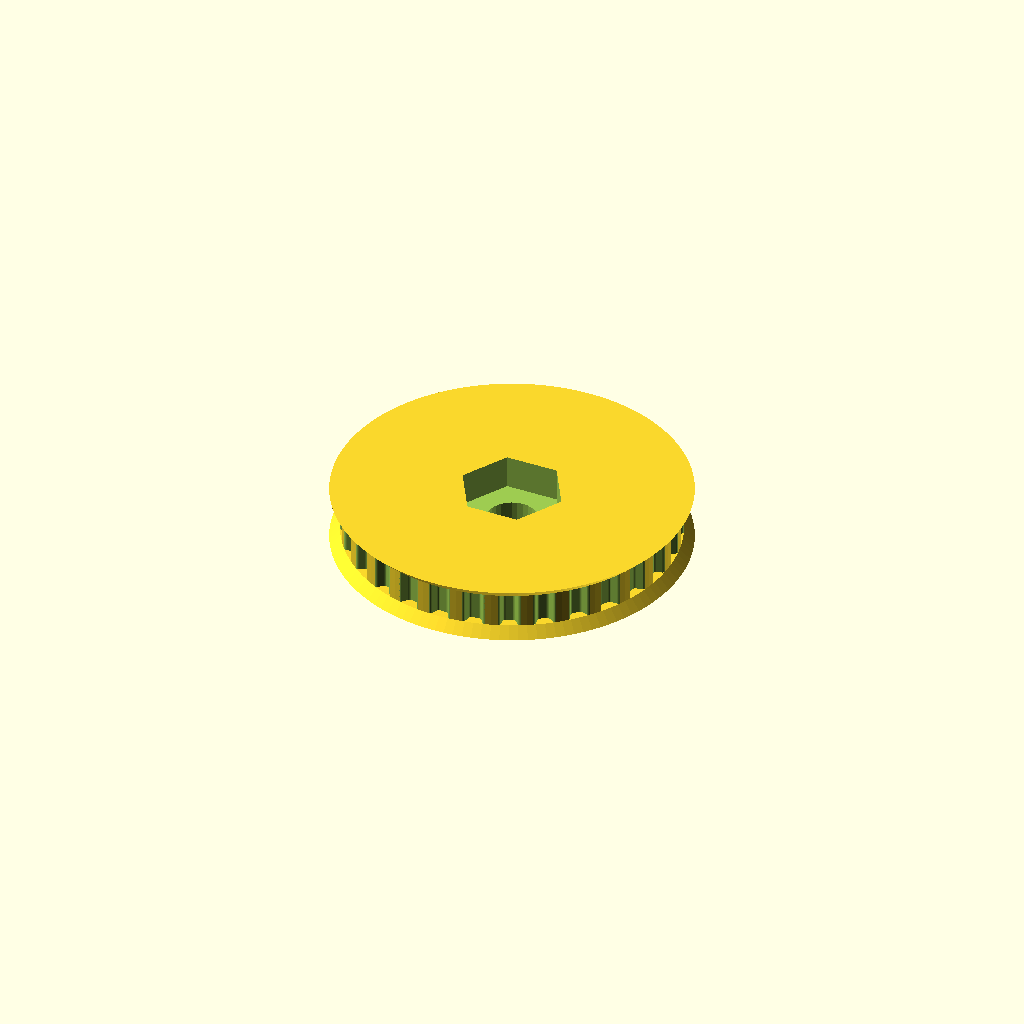
Cell 1: the model at its default parameters.
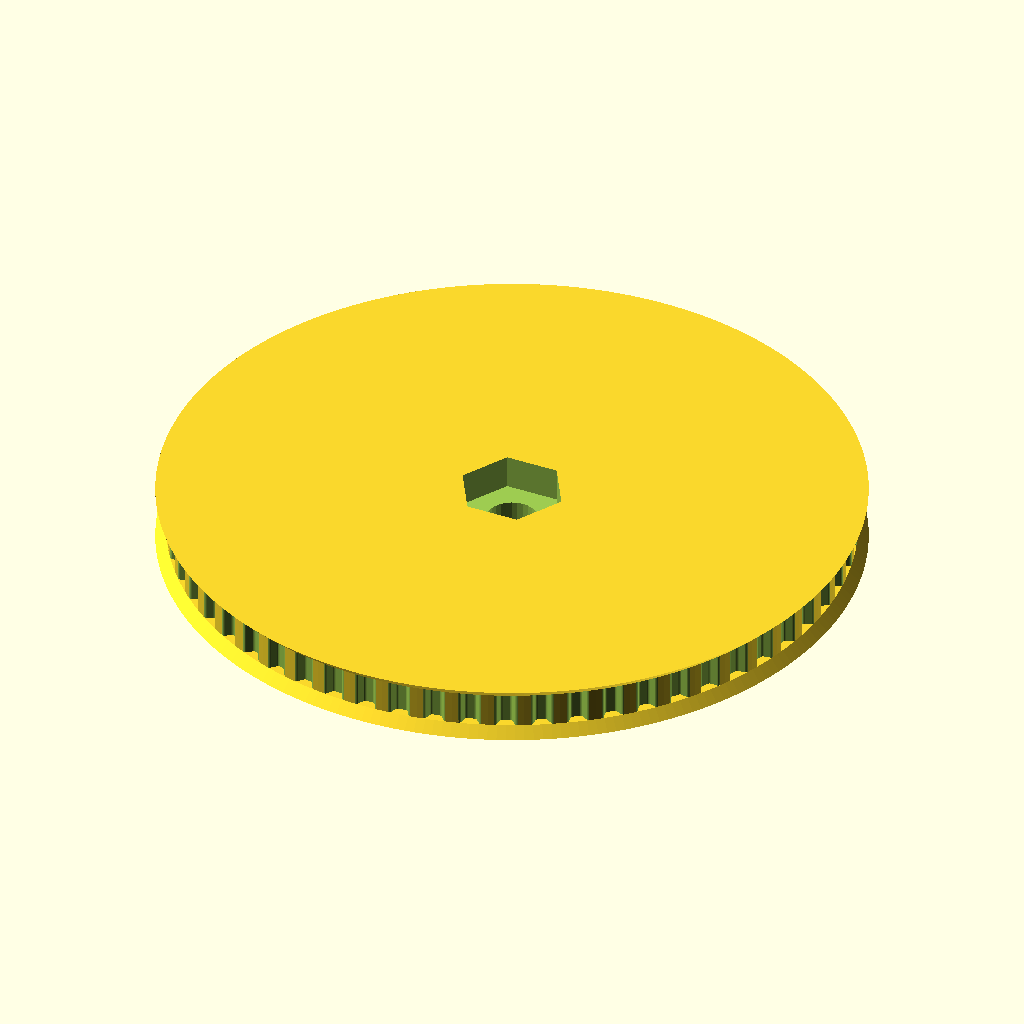
Cell 2: teeth = 60 (everything else at default).
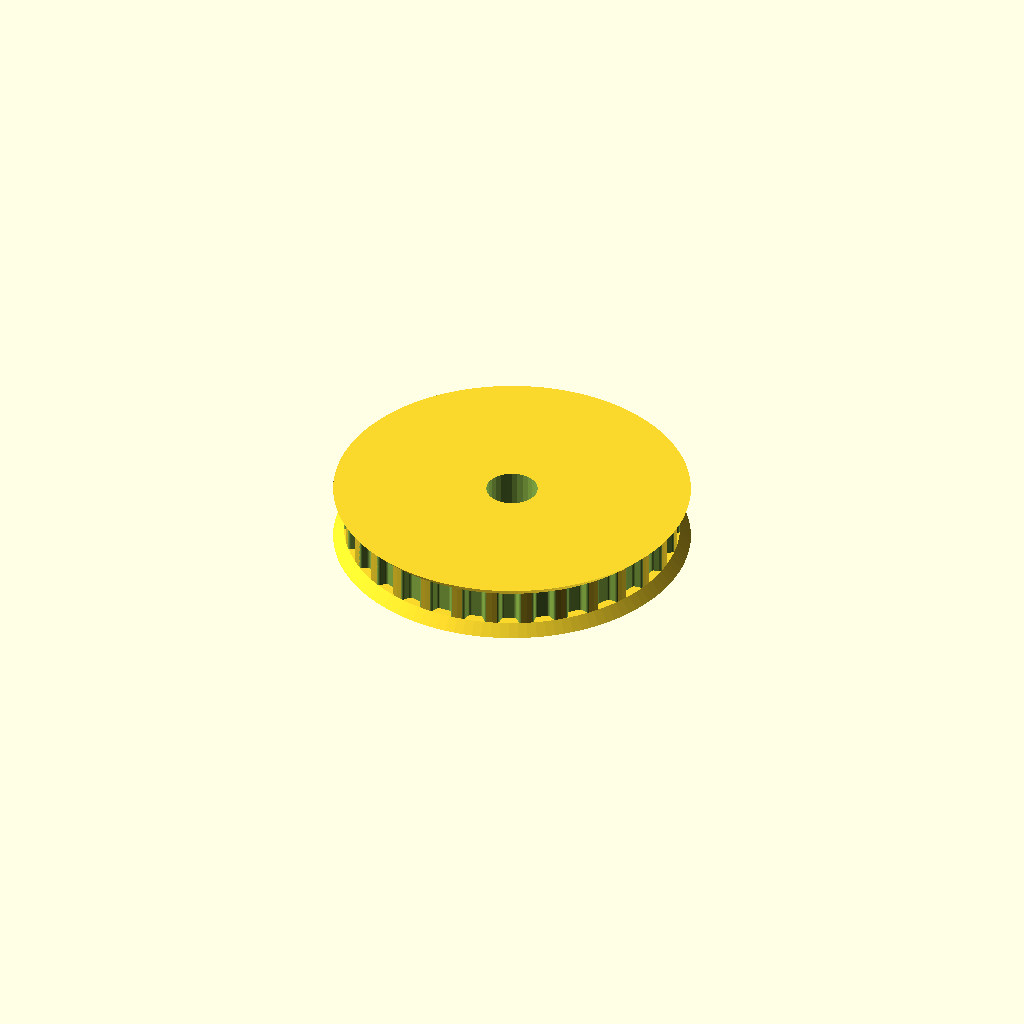
Cell 3: profile = 6 (everything else at default).
All cells are drawn from one camera (rotation 55°, 0°, 25°, orthographic, colour scheme Cornfield), so only the parameter changes between them.
The OpenSCAD source (CAD-model/Pulley_30T-XL.scad):
// Parametric Pulley with multiple belt profiles
// by droftarts January 2012

// Based on pulleys by:
// http://www.thingiverse.com/thing:11256 by me!
// https://github.com/prusajr/PrusaMendel by Josef Prusa
// http://www.thingiverse.com/thing:3104 by GilesBathgate
// http://www.thingiverse.com/thing:2079 by nophead

// dxf tooth data from http://oem.cadregister.com/asp/PPOW_Entry.asp?company=915217&elementID=07807803/METRIC/URETH/WV0025/F
// pulley diameter checked and modelled from data at http://www.sdp-si.com/D265/HTML/D265T016.html

/**
 * @name Pulley
 * @category Printed
 * @using 1 x m3 nut, normal or nyloc
 * @using 1 x m3x10 set screw or 1 x m3x8 grub screw
 */

516nutdiam=15.2;


// tuneable constants

teeth = 30;			// Number of teeth, standard Mendel T5 belt = 8, gives Outside Diameter of 11.88mm
profile = 3;		// 1=MXL 2=40DP 3=XL 4=H 5=T2.5 6=T5 7=T10 8=AT5 9=HTD_3mm 10=HTD_5mm 11=HTD_8mm 12=GT2_2mm 13=GT2_3mm 14=GT2_5mm

motor_shaft = 7.2;	// NEMA17 motor shaft exact diameter = 5
m3_dia = 3.2;		// 3mm hole diameter
m3_nut_hex = 1;		// 1 for hex, 0 for square nut
m3_nut_flats = 5.7;	// normal M3 hex nut exact width = 5.5
m3_nut_depth = 2.7;	// normal M3 hex nut exact depth = 2.4, nyloc = 4

retainer = 1;		// Belt retainer above teeth, 0 = No, 1 = Yes
retainer_ht = 1.5;	// height of retainer flange over pulley, standard = 1.5
idler = 1;			// Belt retainer below teeth, 0 = No, 1 = Yes
idler_ht = 1.5;		// height of idler flange over pulley, standard = 1.5

pulley_t_ht = 5;	// length of toothed part of pulley, standard = 12
pulley_b_ht = 1.5;		// pulley base height, standard = 8. Set to same as idler_ht if you want an idler but no pulley.
pulley_b_dia = 20;	// pulley base diameter, standard = 20
no_of_nuts = 1;		// number of captive nuts required, standard = 1
nut_angle = 90;		// angle between nuts, standard = 90
nut_shaft_distance = 1.2;	// distance between inner face of nut and shaft, can be negative.

//rotate([0,0,30])  translate([-6.4,0,14]) cube([12.8,1,1]);


//	********************************
//	** Scaling tooth for good fit **
//	********************************
/*	To improve fit of belt to pulley, set the following constant. Decrease or increase by 0.1mm at a time. We are modelling the *BELT* tooth here, not the tooth on the pulley. Increasing the number will *decrease* the pulley tooth size. Increasing the tooth width will also scale proportionately the tooth depth, to maintain the shape of the tooth, and increase how far into the pulley the tooth is indented. Can be negative */

additional_tooth_width = 0.2; //mm

//	If you need more tooth depth than this provides, adjust the following constant. However, this will cause the shape of the tooth to change.

additional_tooth_depth = 0; //mm

// calculated constants

nut_elevation = pulley_b_ht/2;
m3_nut_points = 2*((m3_nut_flats/2)/cos(30)); // This is needed for the nut trap

// The following set the pulley diameter for a given number of teeth

MXL_pulley_dia = tooth_spacing (2.032,0.254);
40DP_pulley_dia = tooth_spacing (2.07264,0.1778);
XL_pulley_dia = tooth_spacing (5.08,0.254);
H_pulley_dia = tooth_spacing (9.525,0.381);
T2_5_pulley_dia = tooth_spaceing_curvefit (0.7467,0.796,1.026);
T5_pulley_dia = tooth_spaceing_curvefit (0.6523,1.591,1.064);
T10_pulley_dia = tooth_spacing (10,0.93);
AT5_pulley_dia = tooth_spaceing_curvefit (0.6523,1.591,1.064);
HTD_3mm_pulley_dia = tooth_spacing (3,0.381);
HTD_5mm_pulley_dia = tooth_spacing (5,0.5715);
HTD_8mm_pulley_dia = tooth_spacing (8,0.6858);
GT2_2mm_pulley_dia = tooth_spacing (2,0.254);
GT2_3mm_pulley_dia = tooth_spacing (3,0.381);
GT2_5mm_pulley_dia = tooth_spacing (5,0.5715);

// The following calls the pulley creation part, and passes the pulley diameter and tooth width to that module

if ( profile == 1 ) { pulley ( "MXL" , MXL_pulley_dia , 0.508 , 1.321 ); }
if ( profile == 2 ) { pulley ( "40 D.P." , 40DP_pulley_dia , 0.457 , 1.226 ); }
if ( profile == 3 ) { 
	difference(){
		pulley ( "XL" , XL_pulley_dia , 1.27, 3.051 ); 
		
		translate([0,0,3.1])
		cylinder(r=516nutdiam/2, h=6, $fn=6);
	}
}
if ( profile == 4 ) { pulley ( "H" , H_pulley_dia ,1.905 , 5.359 ); }
if ( profile == 5 ) { pulley ( "T2.5" , T2_5_pulley_dia , 0.7 , 1.678 ); }
if ( profile == 6 ) { pulley ( "T5" , T5_pulley_dia , 1.19 , 3.264 ); }
if ( profile == 7 ) { pulley ( "T10" , T10_pulley_dia , 2.5 , 6.13 ); }
if ( profile == 8 ) { pulley ( "AT5" , AT5_pulley_dia , 1.19 , 4.268 ); }
if ( profile == 9 ) { pulley ( "HTD 3mm" , HTD_3mm_pulley_dia , 1.289 , 2.27 ); }
if ( profile == 10 ) { pulley ( "HTD 5mm" , HTD_5mm_pulley_dia , 2.199 , 3.781 ); }
if ( profile == 11 ) { pulley ( "HTD 8mm" , HTD_8mm_pulley_dia , 3.607 , 6.603 ); }
if ( profile == 12 ) { pulley ( "GT2 2mm" , GT2_2mm_pulley_dia , 0.764 , 1.494 ); }
if ( profile == 13 ) { pulley ( "GT2 3mm" , GT2_3mm_pulley_dia , 1.169 , 2.31 ); }
if ( profile == 14 ) { pulley ( "GT2 5mm" , GT2_5mm_pulley_dia , 1.969 , 3.952 ); }

// Functions

function tooth_spaceing_curvefit (b,c,d)
	= ((c * pow(teeth,d)) / (b + pow(teeth,d))) * teeth ;

function tooth_spacing(tooth_pitch,pitch_line_offset)
	= (2*((teeth*tooth_pitch)/(3.14159265*2)-pitch_line_offset)) ;

// Main Module

module pulley( belt_type , pulley_OD , tooth_depth , tooth_width )
	{
	echo (str("Belt type = ",belt_type,"; Number of teeth = ",teeth,"; Pulley Outside Diameter = ",pulley_OD,"mm "));
	tooth_distance_from_centre = sqrt( pow(pulley_OD/2,2) - pow((tooth_width+additional_tooth_width)/2,2));
	tooth_width_scale = (tooth_width + additional_tooth_width ) / tooth_width;
	tooth_depth_scale = ((tooth_depth + additional_tooth_depth ) / tooth_depth) ;


//	************************************************************************
//	*** uncomment the following line if pulley is wider than puller base ***
//	************************************************************************

//	translate ([0,0, pulley_b_ht + pulley_t_ht + retainer_ht ]) rotate ([0,180,0])

	difference()
	 {	 
		union()
		{
			//base
	
			if ( pulley_b_ht < 2 ) { echo ("CAN'T DRAW PULLEY BASE, HEIGHT LESS THAN 2!!!"); } else {
				rotate_extrude($fn=pulley_b_dia*2)
				{
						square([pulley_b_dia/2-1,pulley_b_ht]);
						square([pulley_b_dia/2,pulley_b_ht-1]);
						translate([pulley_b_dia/2-1,pulley_b_ht-1]) circle(1);
				}
			}
	
		difference()
			{
			//shaft - diameter is outside diameter of pulley
			
			translate([0,0,pulley_b_ht]) 
			rotate ([0,0,360/(teeth*4)]) 
			cylinder(r=pulley_OD/2,h=pulley_t_ht, $fn=teeth*4);
	
			//teeth - cut out of shaft
		
			for(i=[1:teeth]) 
			rotate([0,0,i*(360/teeth)])
			translate([0,-tooth_distance_from_centre,pulley_b_ht -1]) 
			scale ([ tooth_width_scale , tooth_depth_scale , 1 ]) 
			{
			if ( profile == 1 ) { MXL();}
			if ( profile == 2 ) { 40DP();}
			if ( profile == 3 ) { XL();}
			if ( profile == 4 ) { H();}
			if ( profile == 5 ) { T2_5();}
			if ( profile == 6 ) { T5();}
			if ( profile == 7 ) { T10();}
			if ( profile == 8 ) { AT5();}
			if ( profile == 9 ) { HTD_3mm();}
			if ( profile == 10 ) { HTD_5mm();}
			if ( profile == 11 ) { HTD_8mm();}
			if ( profile == 12 ) { GT2_2mm();}
			if ( profile == 13 ) { GT2_3mm();}
			if ( profile == 14 ) { GT2_5mm();}
			}

			}
			
		//belt retainer / idler
		if ( retainer > 0 ) {translate ([0,0, pulley_b_ht + pulley_t_ht ]) 
		rotate_extrude($fn=teeth*4)  
		polygon([[0,0],[pulley_OD/2,0],[pulley_OD/2 + retainer_ht , retainer_ht],[0 , retainer_ht],[0,0]]);}
		
		if ( idler > 0 ) {translate ([0,0, pulley_b_ht - idler_ht ]) 
		rotate_extrude($fn=teeth*4)  
		polygon([[0,0],[pulley_OD/2 + idler_ht,0],[pulley_OD/2 , idler_ht],[0 , idler_ht],[0,0]]);}
	
		}
	   
		//hole for motor shaft
		translate([0,0,-1])cylinder(r=motor_shaft/2,h=pulley_b_ht + pulley_t_ht + retainer_ht + 2,$fn=motor_shaft*4);
				
		//captive nut and grub screw holes
	
		if ( pulley_b_ht < m3_nut_flats ) { echo ("CAN'T DRAW CAPTIVE NUTS, HEIGHT LESS THAN NUT DIAMETER!!!"); } else {
		if ( (pulley_b_dia - motor_shaft)/2 < m3_nut_depth + 3 ) { echo ("CAN'T DRAW CAPTIVE NUTS, DIAMETER TOO SMALL FOR NUT DEPTH!!!"); } else {
	
			for(j=[1:no_of_nuts]) rotate([0,0,j*nut_angle])
			translate([0,0,nut_elevation])rotate([90,0,0])
	
			union()
			{
				//entrance
				translate([0,-pulley_b_ht/4-0.5,motor_shaft/2+m3_nut_depth/2+nut_shaft_distance]) cube([m3_nut_flats,pulley_b_ht/2+1,m3_nut_depth],center=true);
	
				//nut
				if ( m3_nut_hex > 0 )
					{
						// hex nut
						translate([0,0.25,motor_shaft/2+m3_nut_depth/2+nut_shaft_distance]) rotate([0,0,30]) cylinder(r=m3_nut_points/2,h=m3_nut_depth,center=true,$fn=6);
					} else {
						// square nut
						translate([0,0.25,motor_shaft/2+m3_nut_depth/2+nut_shaft_distance]) cube([m3_nut_flats,m3_nut_flats,m3_nut_depth],center=true);
					}
	
				//grub screw hole
				rotate([0,0,22.5])cylinder(r=m3_dia/2,h=pulley_b_dia/2+1,$fn=8);
			}
		}}
	 }
	   
	}


// Tooth profile modules

module MXL()
	{
	linear_extrude(height=pulley_t_ht+2) polygon([[-0.660421,-0.5],[-0.660421,0],[-0.621898,0.006033],[-0.587714,0.023037],[-0.560056,0.049424],[-0.541182,0.083609],[-0.417357,0.424392],[-0.398413,0.458752],[-0.370649,0.48514],[-0.336324,0.502074],[-0.297744,0.508035],[0.297744,0.508035],[0.336268,0.502074],[0.370452,0.48514],[0.39811,0.458752],[0.416983,0.424392],[0.540808,0.083609],[0.559752,0.049424],[0.587516,0.023037],[0.621841,0.006033],[0.660421,0],[0.660421,-0.5]]);
	}

module 40DP()
	{
	linear_extrude(height=pulley_t_ht+2) polygon([[-0.612775,-0.5],[-0.612775,0],[-0.574719,0.010187],[-0.546453,0.0381],[-0.355953,0.3683],[-0.327604,0.405408],[-0.291086,0.433388],[-0.248548,0.451049],[-0.202142,0.4572],[0.202494,0.4572],[0.248653,0.451049],[0.291042,0.433388],[0.327609,0.405408],[0.356306,0.3683],[0.546806,0.0381],[0.574499,0.010187],[0.612775,0],[0.612775,-0.5]]);
	}

module XL()
	{
	linear_extrude(height=pulley_t_ht+2) polygon([[-1.525411,-1],[-1.525411,0],[-1.41777,0.015495],[-1.320712,0.059664],[-1.239661,0.129034],[-1.180042,0.220133],[-0.793044,1.050219],[-0.733574,1.141021],[-0.652507,1.210425],[-0.555366,1.254759],[-0.447675,1.270353],[0.447675,1.270353],[0.555366,1.254759],[0.652507,1.210425],[0.733574,1.141021],[0.793044,1.050219],[1.180042,0.220133],[1.239711,0.129034],[1.320844,0.059664],[1.417919,0.015495],[1.525411,0],[1.525411,-1]]);
	}

module H()
	{
	linear_extrude(height=pulley_t_ht+2) polygon([[-2.6797,-1],[-2.6797,0],[-2.600907,0.006138],[-2.525342,0.024024],[-2.45412,0.052881],[-2.388351,0.091909],[-2.329145,0.140328],[-2.277614,0.197358],[-2.234875,0.262205],[-2.202032,0.334091],[-1.75224,1.57093],[-1.719538,1.642815],[-1.676883,1.707663],[-1.62542,1.764693],[-1.566256,1.813112],[-1.500512,1.85214],[-1.4293,1.880997],[-1.353742,1.898883],[-1.274949,1.905021],[1.275281,1.905021],[1.354056,1.898883],[1.429576,1.880997],[1.500731,1.85214],[1.566411,1.813112],[1.625508,1.764693],[1.676919,1.707663],[1.719531,1.642815],[1.752233,1.57093],[2.20273,0.334091],[2.235433,0.262205],[2.278045,0.197358],[2.329455,0.140328],[2.388553,0.091909],[2.454233,0.052881],[2.525384,0.024024],[2.600904,0.006138],[2.6797,0],[2.6797,-1]]);
	}

module T2_5()
	{
	linear_extrude(height=pulley_t_ht+2) polygon([[-0.839258,-0.5],[-0.839258,0],[-0.770246,0.021652],[-0.726369,0.079022],[-0.529167,0.620889],[-0.485025,0.67826],[-0.416278,0.699911],[0.416278,0.699911],[0.484849,0.67826],[0.528814,0.620889],[0.726369,0.079022],[0.770114,0.021652],[0.839258,0],[0.839258,-0.5]]);
	}

module T5()
	{
	linear_extrude(height=pulley_t_ht+2) polygon([[-1.632126,-0.5],[-1.632126,0],[-1.568549,0.004939],[-1.507539,0.019367],[-1.450023,0.042686],[-1.396912,0.074224],[-1.349125,0.113379],[-1.307581,0.159508],[-1.273186,0.211991],[-1.246868,0.270192],[-1.009802,0.920362],[-0.983414,0.978433],[-0.949018,1.030788],[-0.907524,1.076798],[-0.859829,1.115847],[-0.80682,1.147314],[-0.749402,1.170562],[-0.688471,1.184956],[-0.624921,1.189895],[0.624971,1.189895],[0.688622,1.184956],[0.749607,1.170562],[0.807043,1.147314],[0.860055,1.115847],[0.907754,1.076798],[0.949269,1.030788],[0.9837,0.978433],[1.010193,0.920362],[1.246907,0.270192],[1.273295,0.211991],[1.307726,0.159508],[1.349276,0.113379],[1.397039,0.074224],[1.450111,0.042686],[1.507589,0.019367],[1.568563,0.004939],[1.632126,0],[1.632126,-0.5]]);
	}

module T10()
	{
	linear_extrude(height=pulley_t_ht+2) polygon([[-3.06511,-1],[-3.06511,0],[-2.971998,0.007239],[-2.882718,0.028344],[-2.79859,0.062396],[-2.720931,0.108479],[-2.651061,0.165675],[-2.590298,0.233065],[-2.539962,0.309732],[-2.501371,0.394759],[-1.879071,2.105025],[-1.840363,2.190052],[-1.789939,2.266719],[-1.729114,2.334109],[-1.659202,2.391304],[-1.581518,2.437387],[-1.497376,2.47144],[-1.408092,2.492545],[-1.314979,2.499784],[1.314979,2.499784],[1.408091,2.492545],[1.497371,2.47144],[1.581499,2.437387],[1.659158,2.391304],[1.729028,2.334109],[1.789791,2.266719],[1.840127,2.190052],[1.878718,2.105025],[2.501018,0.394759],[2.539726,0.309732],[2.59015,0.233065],[2.650975,0.165675],[2.720887,0.108479],[2.798571,0.062396],[2.882713,0.028344],[2.971997,0.007239],[3.06511,0],[3.06511,-1]]);
	}

module AT5()
	{
	linear_extrude(height=pulley_t_ht+2) polygon([[-2.134129,-0.75],[-2.134129,0],[-2.058023,0.005488],[-1.984595,0.021547],[-1.914806,0.047569],[-1.849614,0.082947],[-1.789978,0.127073],[-1.736857,0.179338],[-1.691211,0.239136],[-1.653999,0.305859],[-1.349199,0.959203],[-1.286933,1.054635],[-1.201914,1.127346],[-1.099961,1.173664],[-0.986896,1.18992],[0.986543,1.18992],[1.099614,1.173664],[1.201605,1.127346],[1.286729,1.054635],[1.349199,0.959203],[1.653646,0.305859],[1.690859,0.239136],[1.73651,0.179338],[1.789644,0.127073],[1.849305,0.082947],[1.914539,0.047569],[1.984392,0.021547],[2.057906,0.005488],[2.134129,0],[2.134129,-0.75]]);
	}

module HTD_3mm()
	{
	linear_extrude(height=pulley_t_ht+2) polygon([[-1.135062,-0.5],[-1.135062,0],[-1.048323,0.015484],[-0.974284,0.058517],[-0.919162,0.123974],[-0.889176,0.206728],[-0.81721,0.579614],[-0.800806,0.653232],[-0.778384,0.72416],[-0.750244,0.792137],[-0.716685,0.856903],[-0.678005,0.918199],[-0.634505,0.975764],[-0.586483,1.029338],[-0.534238,1.078662],[-0.47807,1.123476],[-0.418278,1.16352],[-0.355162,1.198533],[-0.289019,1.228257],[-0.22015,1.25243],[-0.148854,1.270793],[-0.07543,1.283087],[-0.000176,1.28905],[0.075081,1.283145],[0.148515,1.270895],[0.219827,1.252561],[0.288716,1.228406],[0.354879,1.19869],[0.418018,1.163675],[0.477831,1.123623],[0.534017,1.078795],[0.586276,1.029452],[0.634307,0.975857],[0.677809,0.91827],[0.716481,0.856953],[0.750022,0.792167],[0.778133,0.724174],[0.800511,0.653236],[0.816857,0.579614],[0.888471,0.206728],[0.919014,0.123974],[0.974328,0.058517],[1.048362,0.015484],[1.135062,0],[1.135062,-0.5]]);
	}

module HTD_5mm()
	{
	linear_extrude(height=pulley_t_ht+2) polygon([[-1.89036,-0.75],[-1.89036,0],[-1.741168,0.02669],[-1.61387,0.100806],[-1.518984,0.21342],[-1.467026,0.3556],[-1.427162,0.960967],[-1.398568,1.089602],[-1.359437,1.213531],[-1.310296,1.332296],[-1.251672,1.445441],[-1.184092,1.552509],[-1.108081,1.653042],[-1.024167,1.746585],[-0.932877,1.832681],[-0.834736,1.910872],[-0.730271,1.980701],[-0.62001,2.041713],[-0.504478,2.09345],[-0.384202,2.135455],[-0.259708,2.167271],[-0.131524,2.188443],[-0.000176,2.198511],[0.131296,2.188504],[0.259588,2.167387],[0.384174,2.135616],[0.504527,2.093648],[0.620123,2.04194],[0.730433,1.980949],[0.834934,1.911132],[0.933097,1.832945],[1.024398,1.746846],[1.108311,1.653291],[1.184308,1.552736],[1.251865,1.445639],[1.310455,1.332457],[1.359552,1.213647],[1.39863,1.089664],[1.427162,0.960967],[1.467026,0.3556],[1.518984,0.21342],[1.61387,0.100806],[1.741168,0.02669],[1.89036,0],[1.89036,-0.75]]);
	}

module HTD_8mm()
	{
	linear_extrude(height=pulley_t_ht+2) polygon([[-3.301471,-1],[-3.301471,0],[-3.16611,0.012093],[-3.038062,0.047068],[-2.919646,0.10297],[-2.813182,0.177844],[-2.720989,0.269734],[-2.645387,0.376684],[-2.588694,0.496739],[-2.553229,0.627944],[-2.460801,1.470025],[-2.411413,1.691917],[-2.343887,1.905691],[-2.259126,2.110563],[-2.158035,2.30575],[-2.041518,2.490467],[-1.910478,2.66393],[-1.76582,2.825356],[-1.608446,2.973961],[-1.439261,3.10896],[-1.259169,3.22957],[-1.069074,3.335006],[-0.869878,3.424485],[-0.662487,3.497224],[-0.447804,3.552437],[-0.226732,3.589341],[-0.000176,3.607153],[0.226511,3.589461],[0.447712,3.552654],[0.66252,3.497516],[0.870027,3.424833],[1.069329,3.33539],[1.259517,3.229973],[1.439687,3.109367],[1.608931,2.974358],[1.766344,2.825731],[1.911018,2.664271],[2.042047,2.490765],[2.158526,2.305998],[2.259547,2.110755],[2.344204,1.905821],[2.411591,1.691983],[2.460801,1.470025],[2.553229,0.627944],[2.588592,0.496739],[2.645238,0.376684],[2.720834,0.269734],[2.81305,0.177844],[2.919553,0.10297],[3.038012,0.047068],[3.166095,0.012093],[3.301471,0],[3.301471,-1]]);
	}

module GT2_2mm()
	{
	linear_extrude(height=pulley_t_ht+2) polygon([[0.747183,-0.5],[0.747183,0],[0.647876,0.037218],[0.598311,0.130528],[0.578556,0.238423],[0.547158,0.343077],[0.504649,0.443762],[0.451556,0.53975],[0.358229,0.636924],[0.2484,0.707276],[0.127259,0.750044],[0,0.76447],[-0.127259,0.750044],[-0.2484,0.707276],[-0.358229,0.636924],[-0.451556,0.53975],[-0.504797,0.443762],[-0.547291,0.343077],[-0.578605,0.238423],[-0.598311,0.130528],[-0.648009,0.037218],[-0.747183,0],[-0.747183,-0.5]]);
	}

module GT2_3mm()
	{
	linear_extrude(height=pulley_t_ht+2) polygon([[-1.155171,-0.5],[-1.155171,0],[-1.065317,0.016448],[-0.989057,0.062001],[-0.93297,0.130969],[-0.90364,0.217664],[-0.863705,0.408181],[-0.800056,0.591388],[-0.713587,0.765004],[-0.60519,0.926747],[-0.469751,1.032548],[-0.320719,1.108119],[-0.162625,1.153462],[0,1.168577],[0.162625,1.153462],[0.320719,1.108119],[0.469751,1.032548],[0.60519,0.926747],[0.713587,0.765004],[0.800056,0.591388],[0.863705,0.408181],[0.90364,0.217664],[0.932921,0.130969],[0.988924,0.062001],[1.065168,0.016448],[1.155171,0],[1.155171,-0.5]]);
	}

module GT2_5mm()
	{
	linear_extrude(height=pulley_t_ht+2) polygon([[-1.975908,-0.75],[-1.975908,0],[-1.797959,0.03212],[-1.646634,0.121224],[-1.534534,0.256431],[-1.474258,0.426861],[-1.446911,0.570808],[-1.411774,0.712722],[-1.368964,0.852287],[-1.318597,0.989189],[-1.260788,1.123115],[-1.195654,1.25375],[-1.12331,1.380781],[-1.043869,1.503892],[-0.935264,1.612278],[-0.817959,1.706414],[-0.693181,1.786237],[-0.562151,1.851687],[-0.426095,1.9027],[-0.286235,1.939214],[-0.143795,1.961168],[0,1.9685],[0.143796,1.961168],[0.286235,1.939214],[0.426095,1.9027],[0.562151,1.851687],[0.693181,1.786237],[0.817959,1.706414],[0.935263,1.612278],[1.043869,1.503892],[1.123207,1.380781],[1.195509,1.25375],[1.26065,1.123115],[1.318507,0.989189],[1.368956,0.852287],[1.411872,0.712722],[1.447132,0.570808],[1.474611,0.426861],[1.534583,0.256431],[1.646678,0.121223],[1.798064,0.03212],[1.975908,0],[1.975908,-0.75]]);
	}
Customizer parameters (derived from the source; name, type, default, range or options):
teeth: number, default 30
profile: number, default 3
motor_shaft: number, default 7.2
m3_dia: number, default 3.2
m3_nut_hex: number, default 1
m3_nut_flats: number, default 5.7
m3_nut_depth: number, default 2.7
retainer: number, default 1
retainer_ht: number, default 1.5
idler: number, default 1
idler_ht: number, default 1.5
pulley_t_ht: number, default 5
pulley_b_ht: number, default 1.5
pulley_b_dia: number, default 20
no_of_nuts: number, default 1
nut_angle: number, default 90
nut_shaft_distance: number, default 1.2
additional_tooth_width: number, default 0.2
additional_tooth_depth: number, default 0
